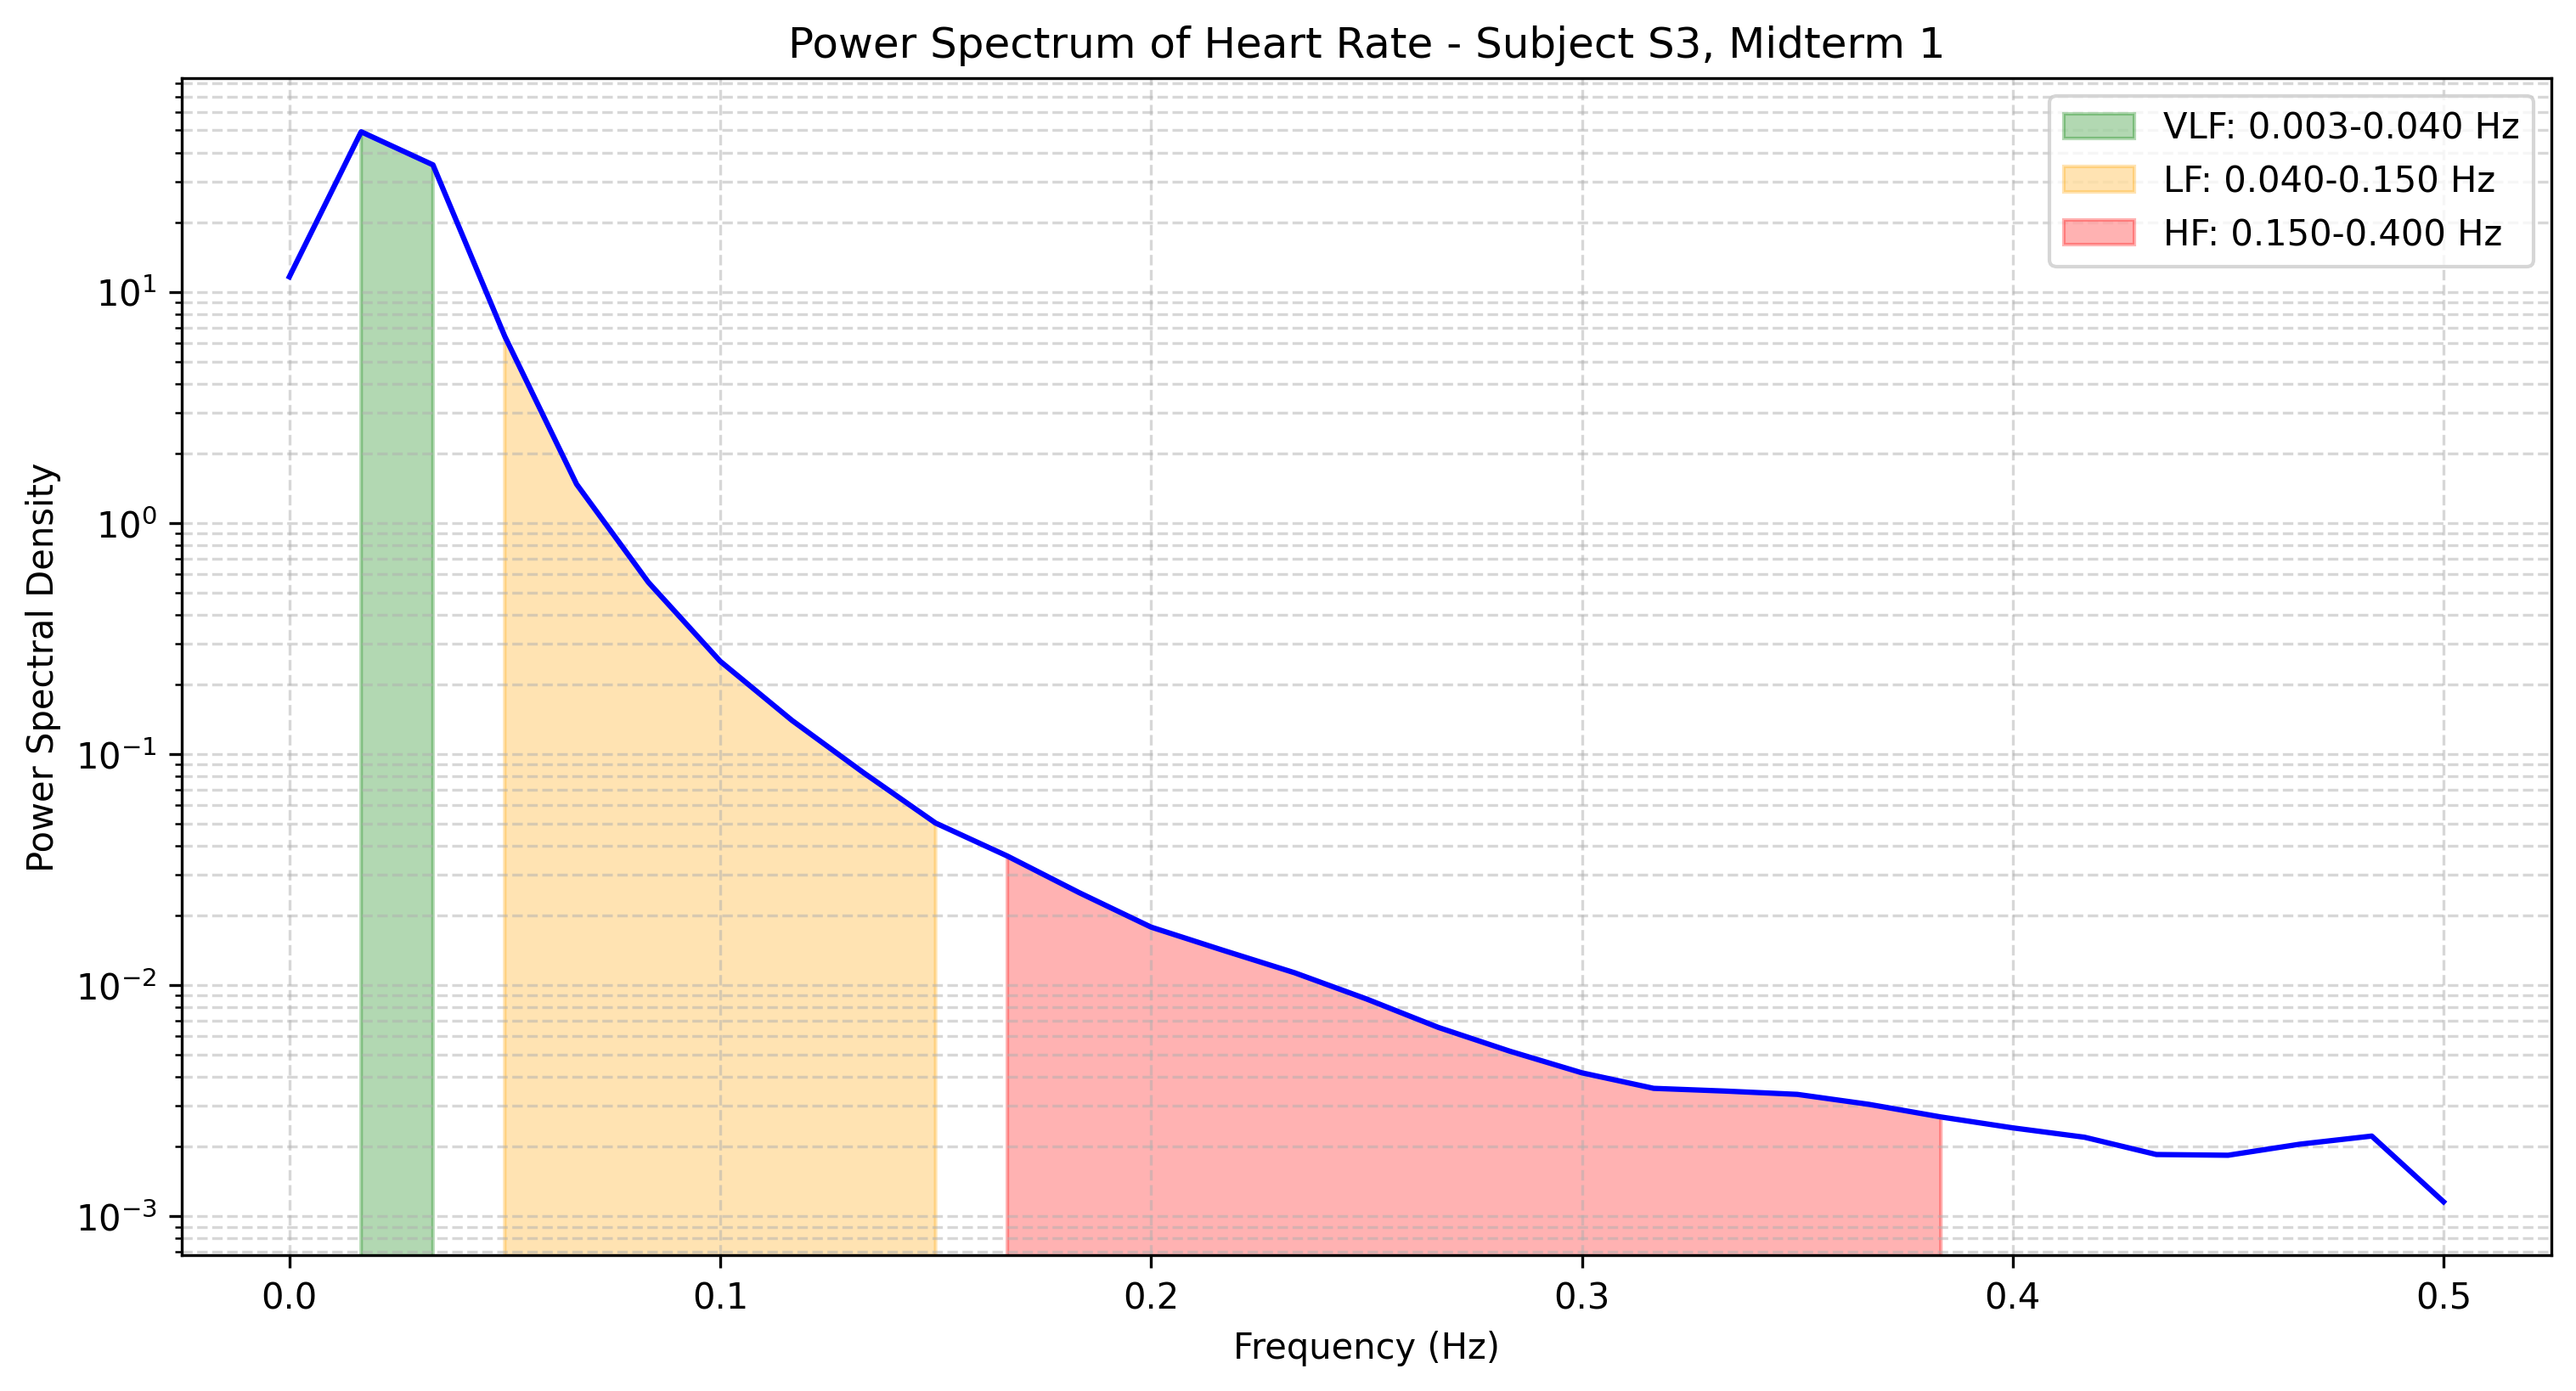

Values plotted in this chart, from the file beside it:
frequency, power
0.0, 11.61
0.01667, 49.26
0.03333, 35.43
0.05, 6.419
0.06667, 1.471
0.08333, 0.5533
0.1, 0.252
0.1167, 0.1397
0.1333, 0.08281
0.15, 0.05024
0.1667, 0.03616
0.1833, 0.02511
0.2, 0.01782
0.2167, 0.01415
0.2333, 0.0113
0.25, 0.008709
0.2667, 0.00656
0.2833, 0.005171
0.3, 0.004172
0.3167, 0.003574
0.3333, 0.003478
0.35, 0.003366
0.3667, 0.003046
0.3833, 0.002687
0.4, 0.002411
0.4167, 0.002196
0.4333, 0.001849
0.45, 0.001835
0.4667, 0.002049
0.4833, 0.002221
0.5, 0.001154
